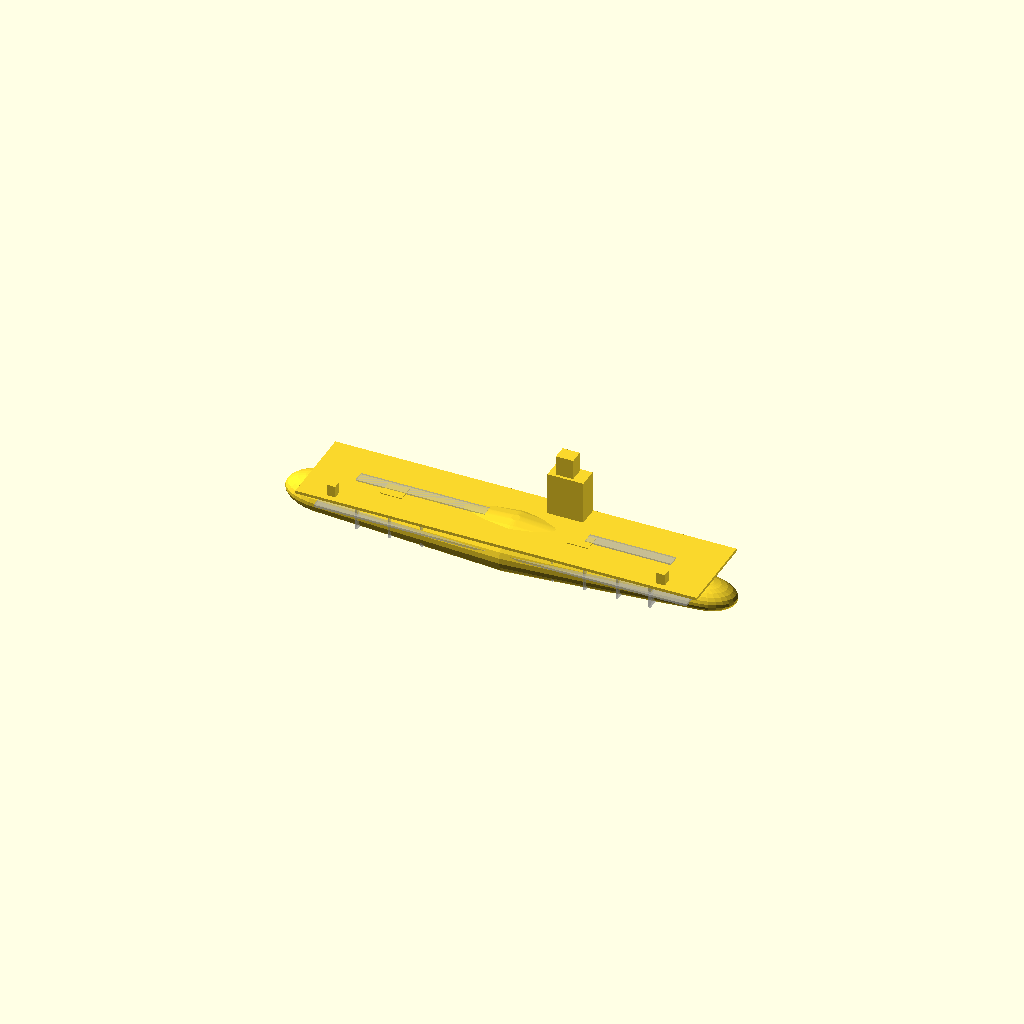
Cell 1: the model at its default parameters.
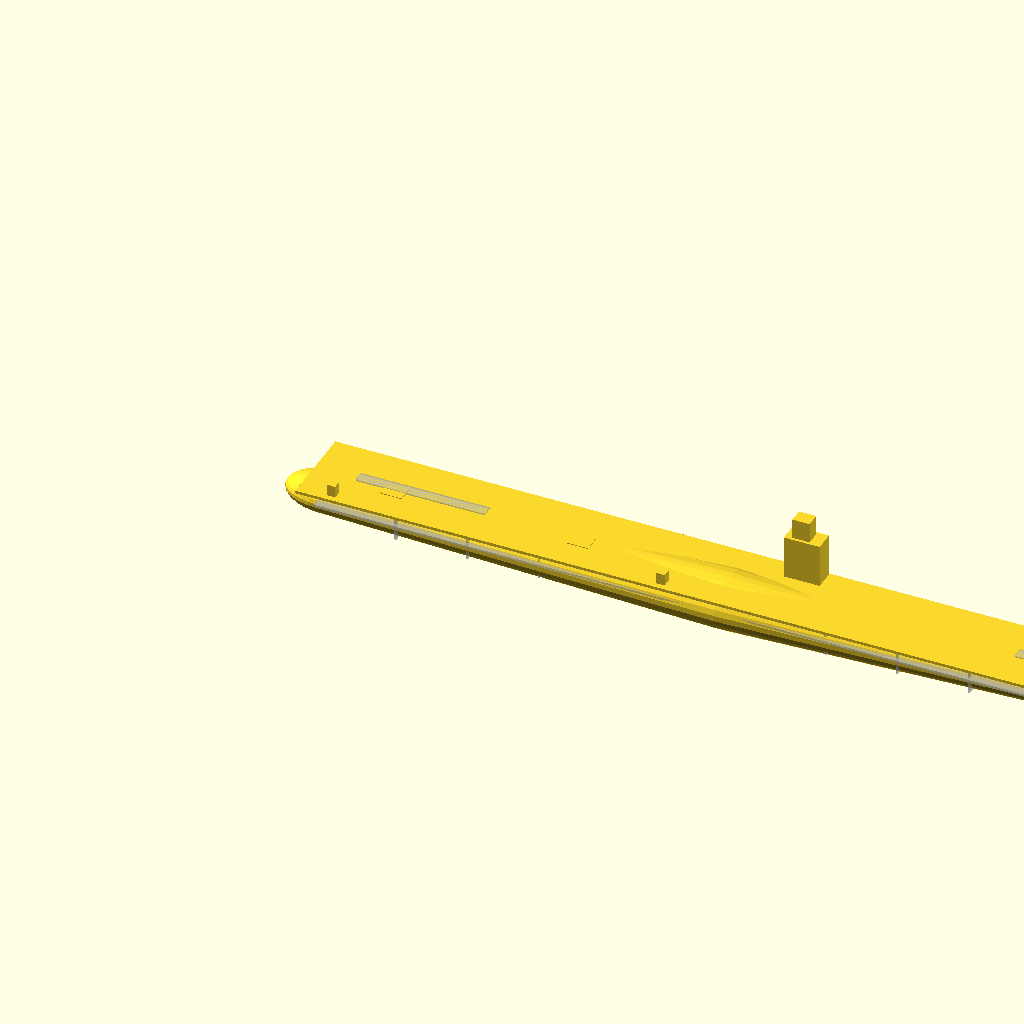
Cell 2 — deck_length set to 1200, the other parameters unchanged.
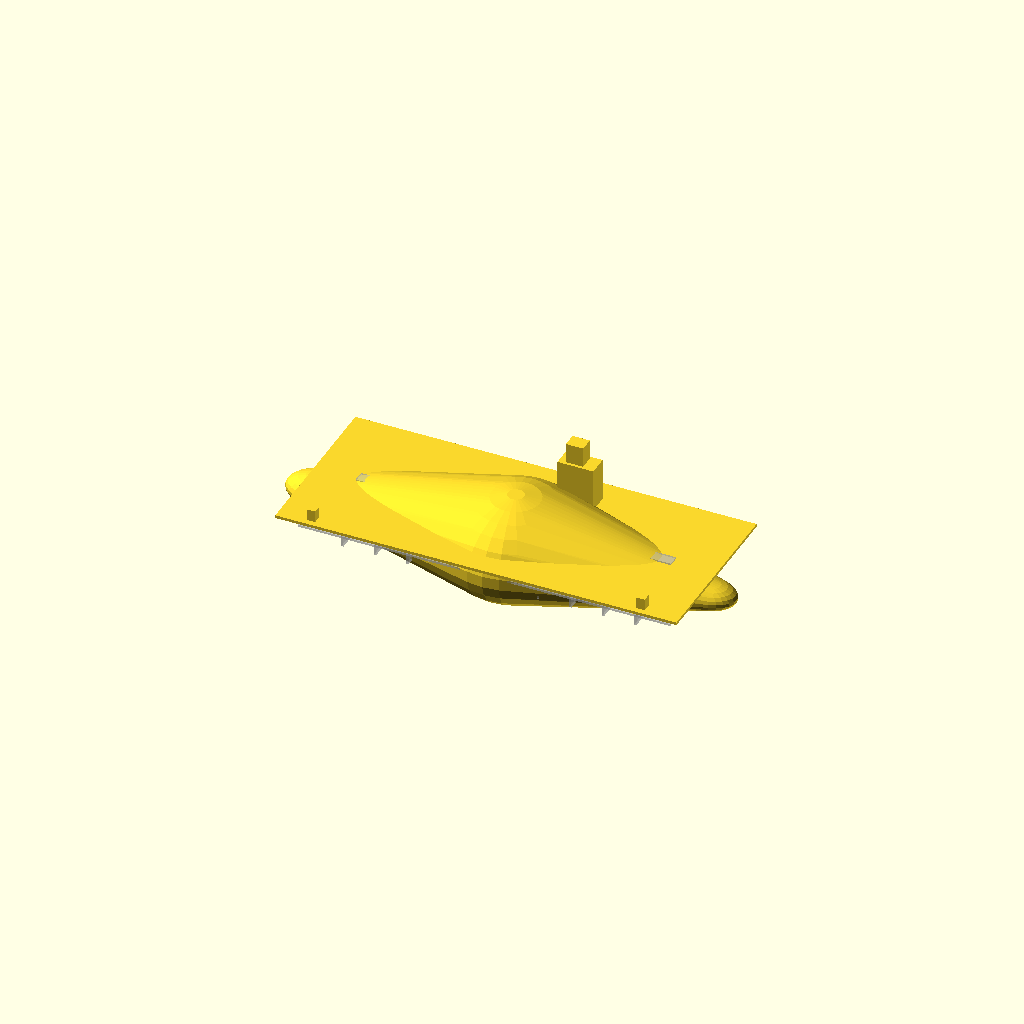
Cell 3: the same model with deck_beam = 240.
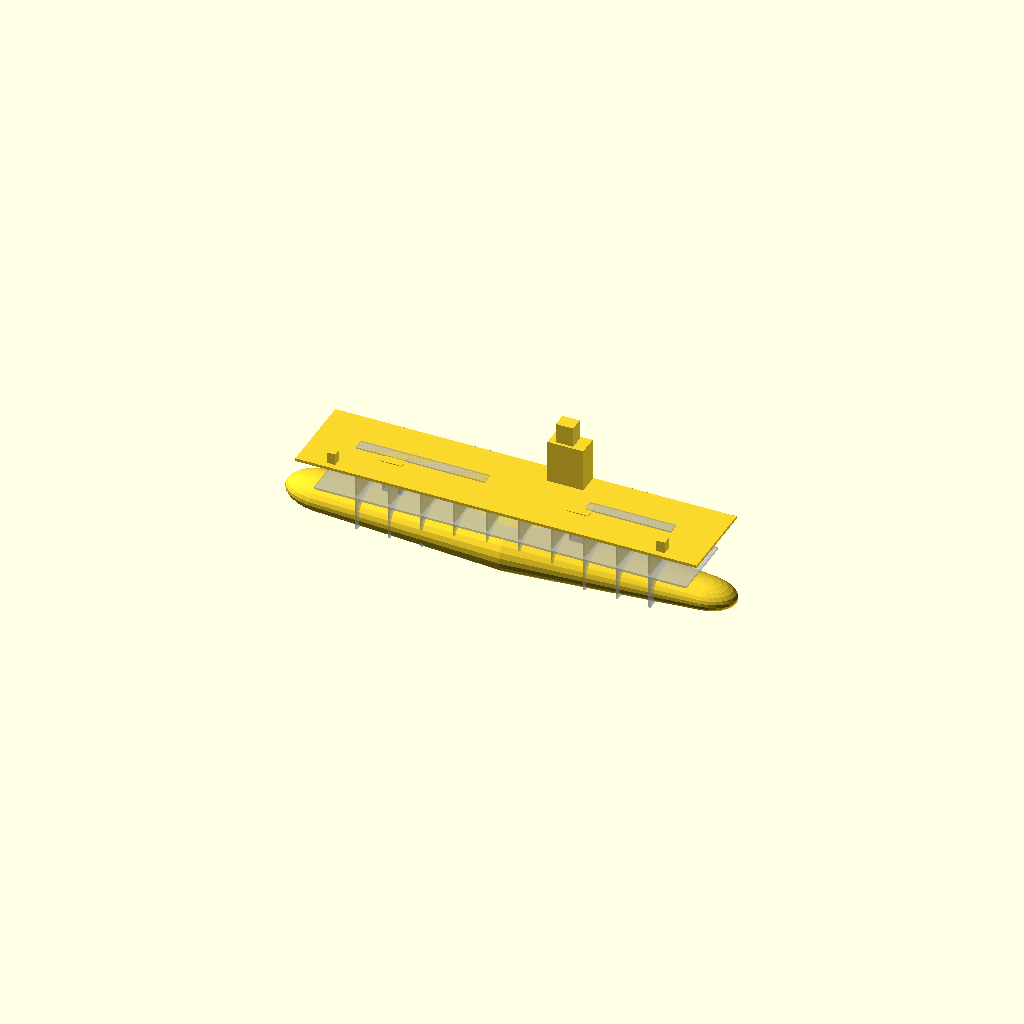
Cell 4: the same model with hull_depth = 100.
One fixed orthographic camera (rotation 55°, 0°, 25°; colour scheme Cornfield) for every cell.
OpenSCAD source file aircraft-carrier/shell/deck_study.scad:
// ISM-CV-1 carrier flight-deck + structural study — #45
// Units: mm. Proportion sketch + topside mass boxes + ghost structure.
// Weapons/sensors = geometry mass boxes only — no combat solids.

deck_length = 600;
deck_beam   = 120;
hull_depth  = 50;
frame_count = 10;

module carrier_hull() {
    hull() {
        translate([40, 0, 20])
            scale([1.5, 0.9, 0.6])
                sphere(d = 80, $fn = 28);
        translate([deck_length * 0.5, 0, 22])
            scale([1.0, 1.0, 0.7])
                sphere(d = deck_beam * 0.85, $fn = 28);
        translate([deck_length - 40, 0, 20])
            scale([1.4, 0.85, 0.55])
                sphere(d = 70, $fn = 28);
    }
}

module flight_deck() {
    translate([20, -deck_beam / 2, hull_depth])
        cube([deck_length - 40, deck_beam, 4]);
}

module island() {
    translate([deck_length * 0.55, deck_beam * 0.25, hull_depth + 4])
        cube([50, 28, 60]);
}

module elevator_opening(x) {
    translate([x, -20, hull_depth - 1])
        cube([30, 24, 6]);
}

module radar_mass_box() {
    translate([deck_length * 0.55 + 10, deck_beam * 0.25 + 4, hull_depth + 64])
        cube([24, 20, 28]);
}

module ciws_mass_box(x) {
    translate([x, -deck_beam / 2 + 8, hull_depth + 4])
        cube([12, 12, 16]);
}

module keel() {
    translate([40, -3, 8])
        cube([deck_length - 80, 6, 8]);
}

module transverse_frames() {
    for (i = [1:frame_count]) {
        x = 50 + i * (deck_length - 100) / (frame_count + 1);
        translate([x, -deck_beam * 0.35, 6])
            cube([3, deck_beam * 0.7, hull_depth - 8]);
    }
}

module hangar_deck() {
    translate([40, -deck_beam * 0.4, hull_depth * 0.55])
        cube([deck_length - 80, deck_beam * 0.8, 3]);
}

module flight_deck_beams() {
    for (i = [0:8]) {
        translate([40 + i * 60, -deck_beam * 0.4, hull_depth - 2])
            cube([4, deck_beam * 0.8, 3]);
    }
}

module elevator_trunks() {
    for (x = [120, 380]) {
        translate([x + 2, -18, 10])
            cube([26, 20, hull_depth - 12]);
    }
}

module island_foundation() {
    translate([deck_length * 0.55, deck_beam * 0.22, hull_depth - 6])
        cube([50, 34, 8]);
}

module catapult_arresting_keepouts() {
    // Load-path placeholders only — no plant design
    translate([80, -8, hull_depth + 4])
        cube([180, 16, 2]);
    translate([deck_length - 200, -8, hull_depth + 4])
        cube([120, 16, 2]);
}

echo("#45: carrier structural study — frames/hangar; mass boxes only; no combat interfaces");
carrier_hull();
flight_deck();
island();
elevator_opening(120);
elevator_opening(380);
radar_mass_box();
ciws_mass_box(60);
ciws_mass_box(520);
%keel();
%transverse_frames();
%hangar_deck();
%flight_deck_beams();
%elevator_trunks();
%island_foundation();
%catapult_arresting_keepouts();
Parameter table extracted from the source (name, type, default, range or options):
deck_length: number, default 600
deck_beam: number, default 120
hull_depth: number, default 50
frame_count: number, default 10
